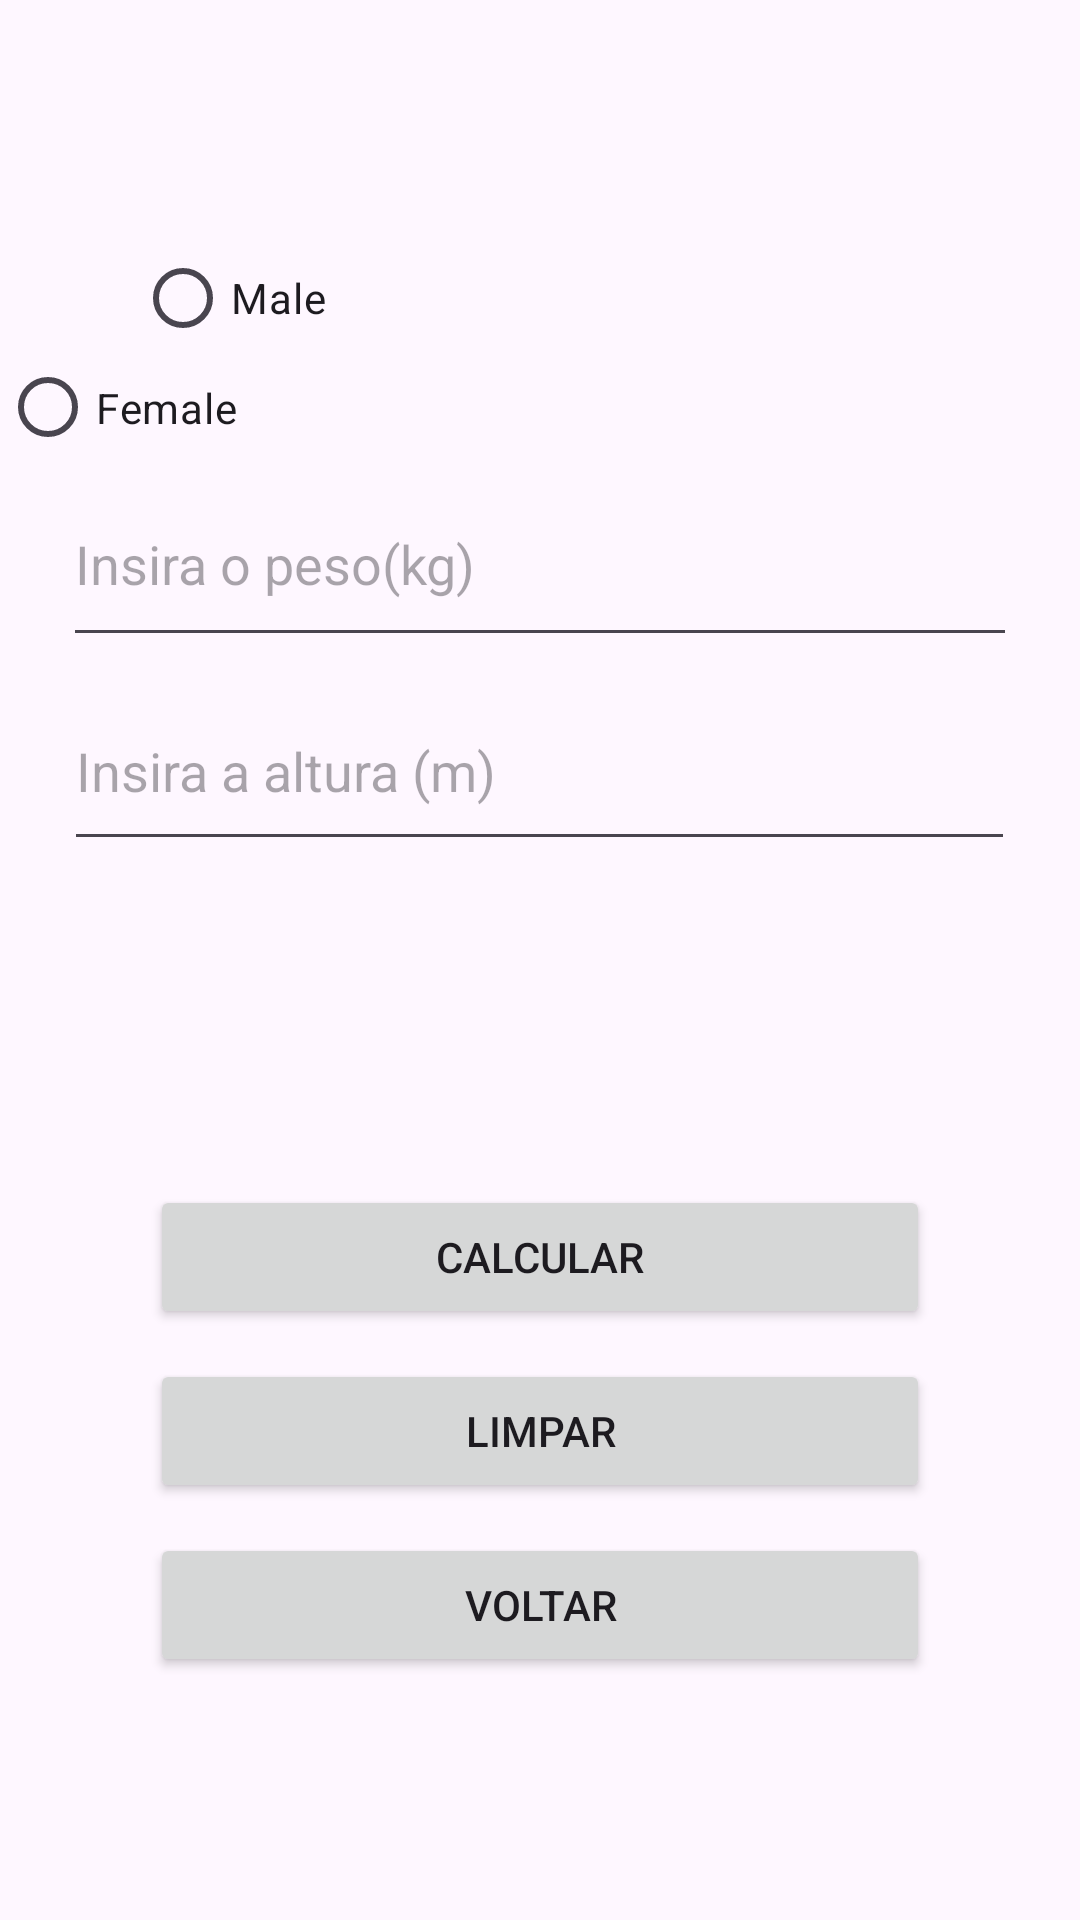

Here is an Android app screen rendered from its layout file. Give the layout XML and the strings, colors and styles it references.
<!-- AndroidManifest.xml: application theme Theme.IndeceMassaCorporal -->
<!-- res/layout/activity_imcactivity.xml -->
<?xml version="1.0" encoding="utf-8"?>
<androidx.constraintlayout.widget.ConstraintLayout xmlns:android="http://schemas.android.com/apk/res/android"
    xmlns:app="http://schemas.android.com/apk/res-auto"
    xmlns:tools="http://schemas.android.com/tools"
    android:layout_width="match_parent"
    android:layout_height="match_parent"
    tools:context=".IMCActivity">

    <LinearLayout
        android:layout_width="match_parent"
        android:layout_height="match_parent"
        android:gravity="center"
        android:orientation="vertical">

        <LinearLayout
            android:layout_width="match_parent"
            android:layout_height="73dp"
            android:gravity="center"
            android:orientation="horizontal">

            <RadioGroup
                android:layout_width="match_parent"
                android:layout_height="match_parent">

                <RadioButton
                    android:id="@+id/malebutton"
                    android:layout_width="wrap_content"
                    android:layout_height="wrap_content"
                    android:layout_marginHorizontal="45dp"
                    android:layout_weight="1"
                    android:text="Male" />

                <RadioButton
                    android:id="@+id/femalebutton"
                    android:layout_width="wrap_content"
                    android:layout_height="wrap_content"
                    android:layout_weight="1"
                    android:text="Female" />
            </RadioGroup>

        </LinearLayout>

        <EditText
            android:id="@+id/inserir_peso"
            android:layout_width="318dp"
            android:layout_height="65dp"
            android:layout_marginBottom="5dp"
            android:ems="10"
            android:hint="Insira o peso(kg)"
            android:inputType="text" />

        <EditText
            android:id="@+id/inserir_altura"
            android:layout_width="317dp"
            android:layout_height="63dp"
            android:layout_marginBottom="5dp"
            android:ems="10"
            android:hint="Insira a altura (m)"
            android:inputType="text" />
        <TextView
            android:id="@+id/resultado"
            android:layout_width="317dp"
            android:layout_height="63dp"
            android:layout_marginBottom="40dp"
            android:ems="10"
            android:inputType="text" />

        <Button
            android:id="@+id/btncalcular"
            android:layout_width="match_parent"
            android:layout_height="wrap_content"
            android:layout_marginHorizontal="50dp"
            android:layout_marginBottom="10dp"
            android:text="Calcular" />

        <Button
            android:id="@+id/btndelete"
            android:layout_width="match_parent"
            android:layout_height="wrap_content"
            android:layout_marginBottom="10dp"
            android:layout_marginHorizontal="50dp"
            android:text="Limpar" />

        <Button
            android:id="@+id/btngoback"
            android:layout_width="match_parent"
            android:layout_height="wrap_content"
            android:layout_marginHorizontal="50dp"
            android:text="Voltar" />
    </LinearLayout>
</androidx.constraintlayout.widget.ConstraintLayout>
<!-- resources referenced by this layout -->
<resources>
  <style name="Theme.IndeceMassaCorporal" parent="Base.Theme.IndeceMassaCorporal" />
  <style name="Base.Theme.IndeceMassaCorporal" parent="Theme.Material3.DayNight.NoActionBar">
          
          
      </style>
</resources>
